Run: headless pygame with SDL's dummy video driver; simulated clock (each Clock.tick advances the game by its frame time, no real sleeping); random seed 0; keys injected as events and as key.get_pressed() state; no mouse input.
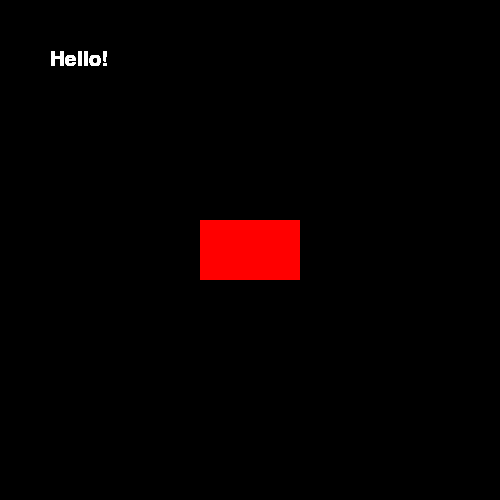
Frame 1 of 4 · flips 1–60 · no input
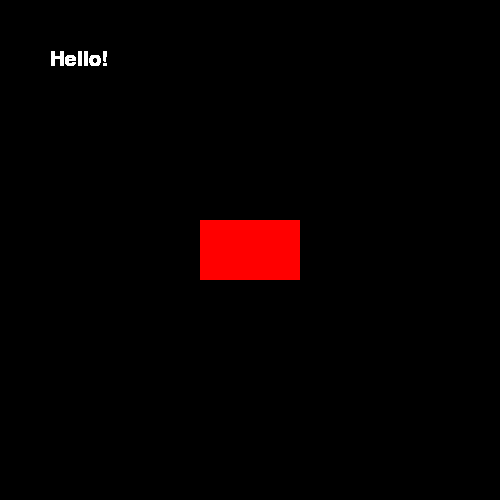
Frame 2 of 4 · flips 61–180 · tapped SPACE, RETURN · held RIGHT (→), D
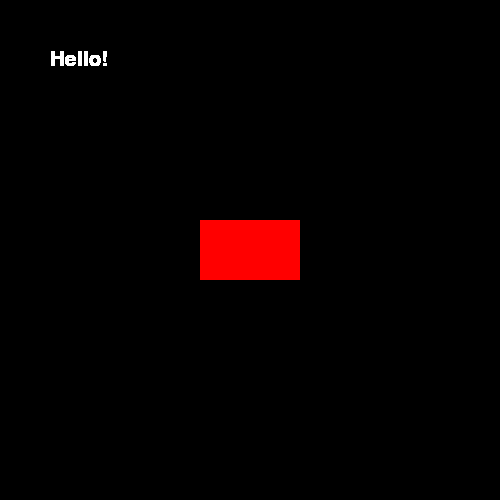
Frame 3 of 4 · flips 181–300 · held DOWN (↓), S
Frame 4 of 4 · flips 301–420 · held LEFT (←), A, UP (↑), W · screen unchanged from frame 3, image omitted

The pygame program that drew these frames:

import pygame 
pygame.init()
SCREEN_WIDTH,SCREEN_HEIGHT =500,500
Screen = pygame.display.set_mode((SCREEN_WIDTH,SCREEN_HEIGHT))
pygame.font.init()
font = pygame.font.SysFont('Arial', 30) 
done = False
while not done :
    for events in pygame.event.get():
        if events.type == pygame.QUIT:
            done = True
    text_surface = font.render("Hello!", True, (255, 255, 255))
    rect = pygame.Rect(100,60,100,60)
    rect.center=(SCREEN_WIDTH //2 ,SCREEN_HEIGHT //2 )
    pygame.draw.rect(Screen,(255,0,0),rect)
    Screen.blit(text_surface,(50,50))

    pygame.display.flip()
